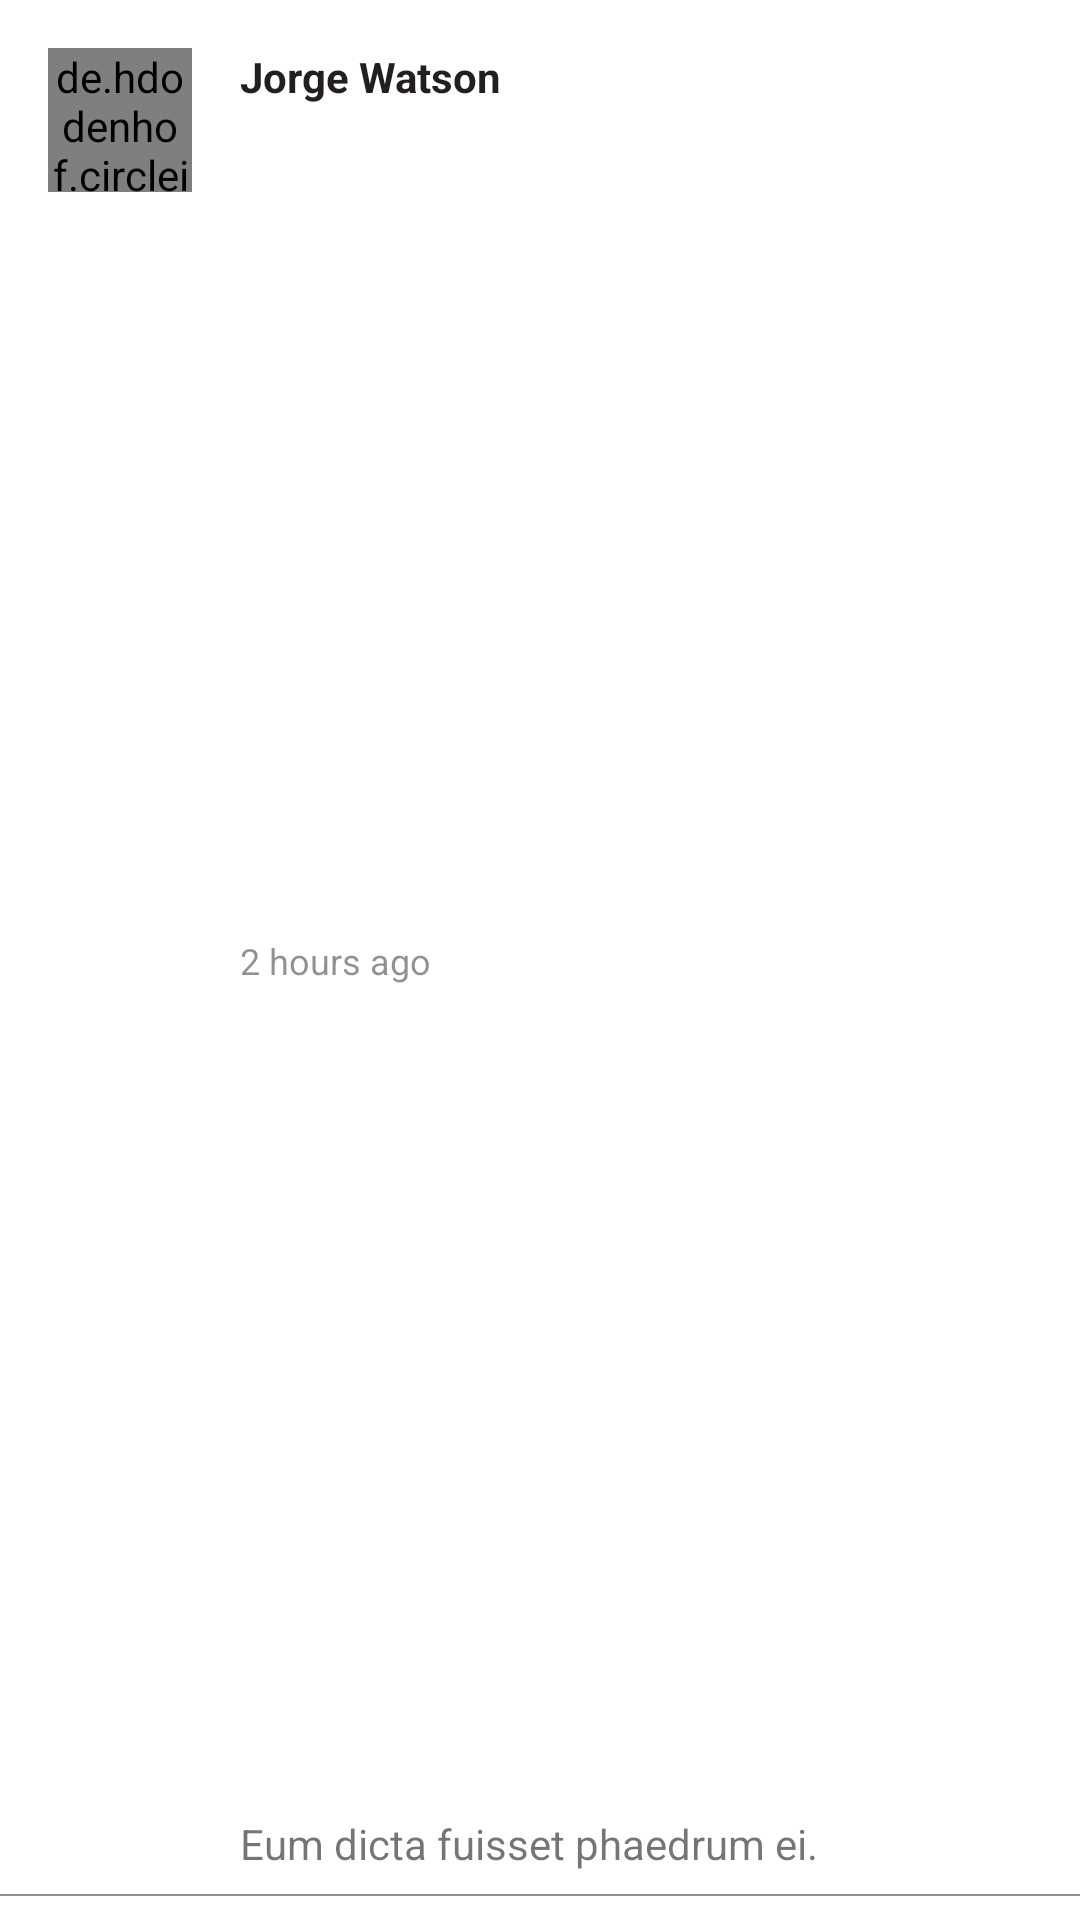

Layout XML and referenced resources for this Android screen:
<!-- AndroidManifest.xml: application theme Theme.FacilityManagementAppGroupTwo -->
<!-- res/layout/single_complaint_item.xml -->
<?xml version="1.0" encoding="utf-8"?>
<androidx.constraintlayout.widget.ConstraintLayout xmlns:android="http://schemas.android.com/apk/res/android"
    xmlns:app="http://schemas.android.com/apk/res-auto"
    xmlns:tools="http://schemas.android.com/tools"
    android:layout_width="match_parent"
    android:layout_height="wrap_content">

    <de.hdodenhof.circleimageview.CircleImageView
        android:id="@+id/cardView2"
        android:layout_width="48dp"
        android:layout_height="48dp"
        android:layout_marginStart="16dp"
        android:layout_marginTop="16dp"
        android:src="@drawable/profile_avatar"
        app:layout_constraintStart_toStartOf="parent"
        app:layout_constraintTop_toTopOf="parent" />


    <TextView
        android:id="@+id/fragment_singleComplaint_commenterName_tv"
        android:layout_width="wrap_content"
        android:layout_height="wrap_content"
        android:layout_marginStart="16dp"
        android:text="@string/fragment_singleComplaint_commenterName"
        android:textColor="#231F20"
        android:textStyle="bold"
        app:layout_constraintStart_toEndOf="@+id/cardView2"
        app:layout_constraintTop_toTopOf="@+id/cardView2" />

    <TextView
        android:id="@+id/fragment_singleComplaint_timeElapsed_tv"
        android:layout_width="wrap_content"
        android:layout_height="wrap_content"
        android:layout_marginTop="8dp"
        android:layout_marginBottom="8dp"
        android:text="@string/fragment_singleComplaint_elapsedTime"
        android:textColor="#80231F20"
        android:textSize="12sp"
        app:layout_constraintBottom_toTopOf="@+id/fragment_singleComplaint_commentBody_tv"
        app:layout_constraintStart_toStartOf="@+id/fragment_singleComplaint_commenterName_tv"
        app:layout_constraintTop_toBottomOf="@+id/fragment_singleComplaint_commenterName_tv" />

    <TextView
        android:id="@+id/fragment_singleComplaint_commentBody_tv"
        android:layout_width="0dp"
        android:layout_height="wrap_content"
        android:layout_marginBottom="8dp"
        android:text="@string/fragment_singleComplaint_commentBody"
        app:layout_constraintBottom_toBottomOf="@+id/fragment_singleComplaint_viewDIvider"
        app:layout_constraintEnd_toEndOf="parent"
        app:layout_constraintStart_toStartOf="@+id/fragment_singleComplaint_timeElapsed_tv" />

    <View
        android:id="@+id/fragment_singleComplaint_viewDIvider"
        android:layout_width="0dp"
        android:layout_height="0.8dp"
        android:layout_marginBottom="8dp"
        android:background="#A6545458"
        app:layout_constraintBottom_toBottomOf="parent"
        app:layout_constraintEnd_toEndOf="parent" />

</androidx.constraintlayout.widget.ConstraintLayout>
<!-- resources referenced by this layout -->
<resources>
  <string name="fragment_singleComplaint_commentBody">Eum dicta fuisset phaedrum ei.</string>
  <string name="fragment_singleComplaint_commenterName">Jorge Watson</string>
  <string name="fragment_singleComplaint_elapsedTime">2 hours ago</string>
  <style name="Theme.FacilityManagementAppGroupTwo" parent="Theme.MaterialComponents.DayNight.NoActionBar">
          
          <item name="colorPrimary">@color/white</item>
          <item name="colorPrimaryVariant">@color/grey_200</item>
          <item name="colorOnPrimary">@color/white</item>
          
          <item name="colorSecondary">@color/teal_200</item>
          <item name="colorSecondaryVariant">@color/teal_700</item>
          <item name="colorOnSecondary">@color/black</item>
          
          <item name="android:statusBarColor" tools:targetApi="l">?attr/colorPrimaryVariant</item>
          
          <item name="imageButtonStyle">@style/IconStyle</item>
      </style>
  <color name="white">#FFFFFFFF</color>
  <color name="grey_200">#8F8D8D</color>
  <color name="teal_200">#FF03DAC5</color>
  <color name="teal_700">#FF018786</color>
  <color name="black">#FF000000</color>
  <style name="IconStyle" parent="Widget.AppCompat.Button.Borderless.Colored" />
</resources>
